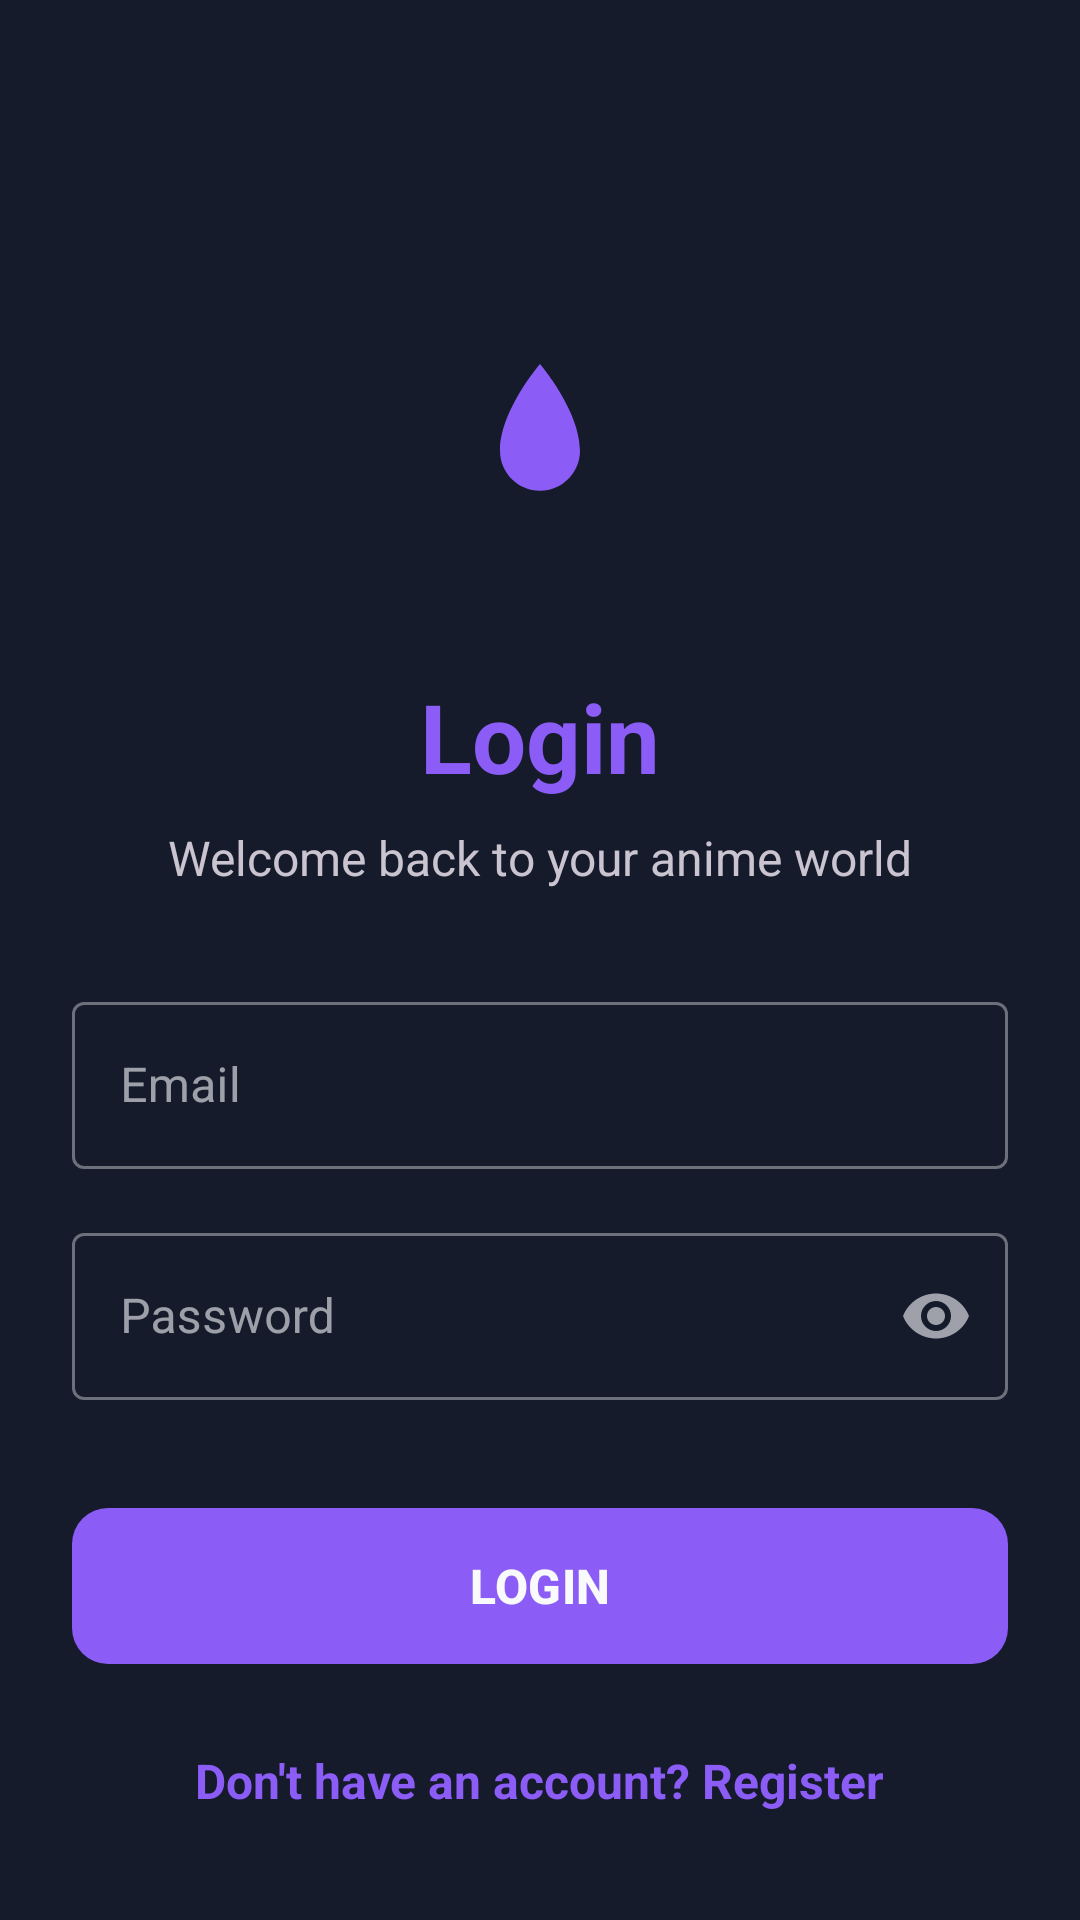

Android layout source for this screen:
<!-- AndroidManifest.xml: application theme Theme.MAList -->
<!-- res/layout/fragment_login.xml -->
<?xml version="1.0" encoding="utf-8"?>
<androidx.constraintlayout.widget.ConstraintLayout xmlns:android="http://schemas.android.com/apk/res/android"
    xmlns:app="http://schemas.android.com/apk/res-auto"
    xmlns:tools="http://schemas.android.com/tools"
    android:layout_width="match_parent"
    android:layout_height="match_parent"
    android:background="?attr/colorSurface"
    android:padding="24dp">

    <ImageView
        android:id="@+id/ivLogo"
        android:layout_width="120dp"
        android:layout_height="120dp"
        android:layout_marginTop="64dp"
        android:src="@drawable/ic_launcher_foreground"
        app:layout_constraintEnd_toEndOf="parent"
        app:layout_constraintStart_toStartOf="parent"
        app:layout_constraintTop_toTopOf="parent"
        app:tint="?attr/colorPrimary" />

    <TextView
        android:id="@+id/tvTitle"
        android:layout_width="wrap_content"
        android:layout_height="wrap_content"
        android:layout_marginTop="16dp"
        android:text="@string/login"
        android:textColor="?attr/colorPrimary"
        android:textSize="32sp"
        android:textStyle="bold"
        app:layout_constraintEnd_toEndOf="parent"
        app:layout_constraintStart_toStartOf="parent"
        app:layout_constraintTop_toBottomOf="@id/ivLogo" />

    <TextView
        android:id="@+id/tvSubtitle"
        android:layout_width="wrap_content"
        android:layout_height="wrap_content"
        android:layout_marginTop="8dp"
        android:text="@string/login_subtitle"
        android:textColor="?attr/colorOnSurfaceVariant"
        android:textSize="16sp"
        app:layout_constraintEnd_toEndOf="parent"
        app:layout_constraintStart_toStartOf="parent"
        app:layout_constraintTop_toBottomOf="@id/tvTitle" />

    <com.google.android.material.textfield.TextInputLayout
        android:id="@+id/tilEmail"
        style="@style/Widget.MaterialComponents.TextInputLayout.OutlinedBox"
        android:layout_width="match_parent"
        android:layout_height="wrap_content"
        android:layout_marginTop="32dp"
        android:hint="@string/email"
        app:layout_constraintTop_toBottomOf="@id/tvSubtitle">

        <com.google.android.material.textfield.TextInputEditText
            android:id="@+id/etEmail"
            android:layout_width="match_parent"
            android:layout_height="wrap_content"
            android:inputType="textEmailAddress" />
    </com.google.android.material.textfield.TextInputLayout>

    <com.google.android.material.textfield.TextInputLayout
        android:id="@+id/tilPassword"
        style="@style/Widget.MaterialComponents.TextInputLayout.OutlinedBox"
        android:layout_width="match_parent"
        android:layout_height="wrap_content"
        android:layout_marginTop="16dp"
        android:hint="@string/password"
        app:endIconMode="password_toggle"
        app:layout_constraintTop_toBottomOf="@id/tilEmail">

        <com.google.android.material.textfield.TextInputEditText
            android:id="@+id/etPassword"
            android:layout_width="match_parent"
            android:layout_height="wrap_content"
            android:inputType="textPassword" />
    </com.google.android.material.textfield.TextInputLayout>

    <com.google.android.material.button.MaterialButton
        android:id="@+id/btnLogin"
        android:layout_width="match_parent"
        android:layout_height="60dp"
        android:layout_marginTop="32dp"
        android:text="@string/btn_login_caps"
        android:textSize="16sp"
        android:textStyle="bold"
        app:cornerRadius="12dp"
        app:layout_constraintTop_toBottomOf="@id/tilPassword" />

    <TextView
        android:id="@+id/tvRegisterHint"
        android:layout_width="wrap_content"
        android:layout_height="wrap_content"
        android:layout_marginTop="24dp"
        android:text="@string/register_hint"
        android:textColor="?attr/colorPrimary"
        android:textSize="16sp"
        android:textStyle="bold"
        app:layout_constraintEnd_toEndOf="parent"
        app:layout_constraintStart_toStartOf="parent"
        app:layout_constraintTop_toBottomOf="@id/btnLogin" />

    <ProgressBar
        android:id="@+id/progressBar"
        android:layout_width="wrap_content"
        android:layout_height="wrap_content"
        android:visibility="gone"
        app:layout_constraintBottom_toBottomOf="parent"
        app:layout_constraintEnd_toEndOf="parent"
        app:layout_constraintStart_toStartOf="parent"
        app:layout_constraintTop_toTopOf="parent" />

</androidx.constraintlayout.widget.ConstraintLayout>
<!-- resources referenced by this layout -->
<resources>
  <!-- drawable ic_launcher_foreground (drawable) -->
  <?xml version="1.0" encoding="utf-8"?>
  <vector xmlns:android="http://schemas.android.com/apk/res/android"
      android:width="108dp"
      android:height="108dp"
      android:viewportWidth="108"
      android:viewportHeight="108">
      <path
          android:fillColor="#FFFFFF"
          android:pathData="M54,30 L54,30 C54,30 42,44 42,56 C42,62.63 47.37,68 54,68 C60.63,68 66,62.63 66,56 C66,44 54,30 54,30 Z M50,58 C50,55.79 51.79,54 54,54 L54,52 C50.69,52 48,54.69 48,58 L50,58 Z" />
  </vector>
  <string name="btn_login_caps">LOGIN</string>
  <string name="email">Email</string>
  <string name="login">Login</string>
  <string name="login_subtitle">Welcome back to your anime world</string>
  <string name="password">Password</string>
  <string name="register_hint">Don\'t have an account? Register</string>
  <style name="Theme.MAList" parent="Theme.Material3.Dark.NoActionBar">
          <item name="colorPrimary">@color/accent_primary</item>
          <item name="colorPrimaryVariant">@color/accent_secondary</item>
          <item name="colorOnPrimary">@color/text_primary</item>
          <item name="colorSecondary">@color/accent_secondary</item>
          <item name="colorOnSecondary">@color/text_primary</item>
          <item name="android:colorBackground">@color/bg_primary</item>
          <item name="colorSurface">@color/bg_secondary</item>
          <item name="colorOnSurface">@color/text_primary</item>
          <item name="android:statusBarColor">@color/bg_primary</item>
          <item name="android:navigationBarColor">@color/bg_primary</item>
          <item name="android:windowLightStatusBar">false</item>
          <item name="bottomNavigationStyle">@style/MAList.BottomNav</item>
      </style>
  <color name="accent_primary">#8B5CF6</color>
  <color name="accent_secondary">#06B6D4</color>
  <color name="text_primary">#F8FAFC</color>
  <color name="bg_primary">#0B0F19</color>
  <color name="bg_secondary">#151B2B</color>
  <style name="MAList.BottomNav" parent="Widget.Material3.BottomNavigationView">
          <item name="backgroundTint">@color/bg_bottom_nav</item>
          <item name="itemIconTint">@color/bottom_nav_color</item>
          <item name="itemTextColor">@color/bottom_nav_color</item>
          <item name="itemActiveIndicatorStyle">@style/MAList.BottomNav.ActiveIndicator</item>
      </style>
  <color name="bg_bottom_nav">#0B0F19</color>
  <style name="MAList.BottomNav.ActiveIndicator" parent="Widget.Material3.BottomNavigationView.ActiveIndicator">
          <item name="color">@color/accent_glow</item>
      </style>
  <color name="accent_glow">#4D8B5CF6</color>
</resources>
